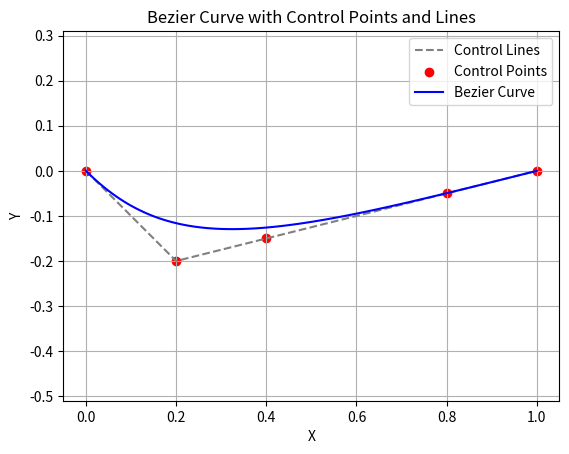

Recreate this plot in Python.
import math
import matplotlib.pyplot as plt
import numpy as np
from pathlib import Path

class BezierCurve:
    def __init__(self, x_points, y_points):
        self.x_points = x_points
        self.y_points = y_points
        if len(self.x_points) == len(self.y_points):
            self.n = len(x_points) - 1
        self.t_values = np.linspace(0, 1, 100)

    def binomial(self, n, i):
        """
        Calculate the binomial coefficient C(n, i).
        
        Parameters:
        - n (int): Total number of items.
        - i (int): Number of items to choose.
        
        Returns:
        - int: Binomial coefficient C(n, i).
        """
        return math.factorial(n) / (math.factorial(i) * math.factorial(n - i))

    def calculate_bezier(self, t):
        """
        Calculate the Bezier curve value at parameter t.
        
        Parameters:
        - t (float): Parameter value between 0 and 1.
        
        Returns:
        - tuple: Tuple containing x and y coordinates of the Bezier curve for that t.
        """
        result_x, result_y = 0, 0
        for i in range(self.n + 1):
            coefficient = self.binomial(self.n, i) * (1 - t) ** (self.n - i) * t ** i
            result_x += self.x_points[i] * coefficient
            result_y += self.y_points[i] * coefficient
        return result_x, result_y

    def get_cardinal_coordinates(self):
        """
        Generate the cardinal coordinates of the Bezier curve values.
        
        Parameters:
        
        Returns:
        - list: List of tuples containing Bezier curve coordinates for each t in t_values.
        """
        bezier_values = [self.calculate_bezier(t) for t in self.t_values]
        bezier_values_x, bezier_values_y = list(zip(*bezier_values))
        x_interp = sorted([x ** 1.5 for x in np.linspace(0, 1, 100)])
        y_interp = np.interp(x_interp, bezier_values_x, bezier_values_y)
        return x_interp, y_interp


if __name__ == '__main__':

        # Example usage:
        n = 5
        x_points = [0, 0.2, 0.4, 0.8, 1]
        y_points = [0, -0.2, -0.15, -0.05, 0]

        bezier_curve = BezierCurve(x_points, y_points)
        bezier_coordinates = bezier_curve.get_cardinal_coordinates()

        # Plot lines between control points
        plt.plot(x_points, y_points, color='gray', linestyle='--', label='Control Lines')

        # Plot points (x, y)
        plt.scatter(x_points, y_points, color='red', label='Control Points')

        # Plot the generated spline
        plt.plot(bezier_coordinates[0], bezier_coordinates[1], color='blue', label='Bezier Curve')

        # Set aspect ratio to equal
        plt.axis('equal')

        plt.title('Bezier Curve with Control Points and Lines')
        plt.xlabel('X')
        plt.ylabel('Y')
        plt.legend()
        plt.grid(True)
        plt.show()

